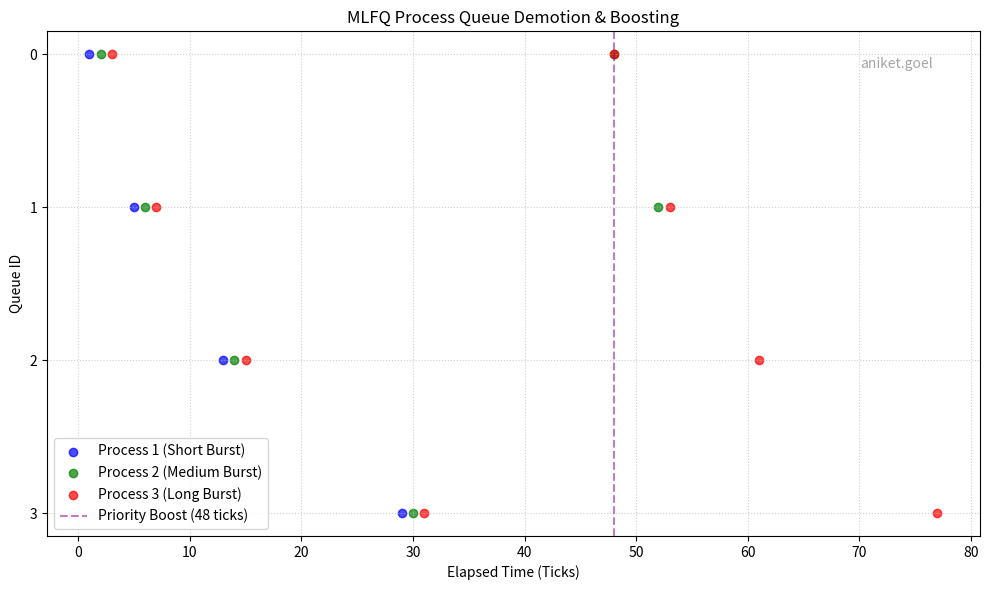
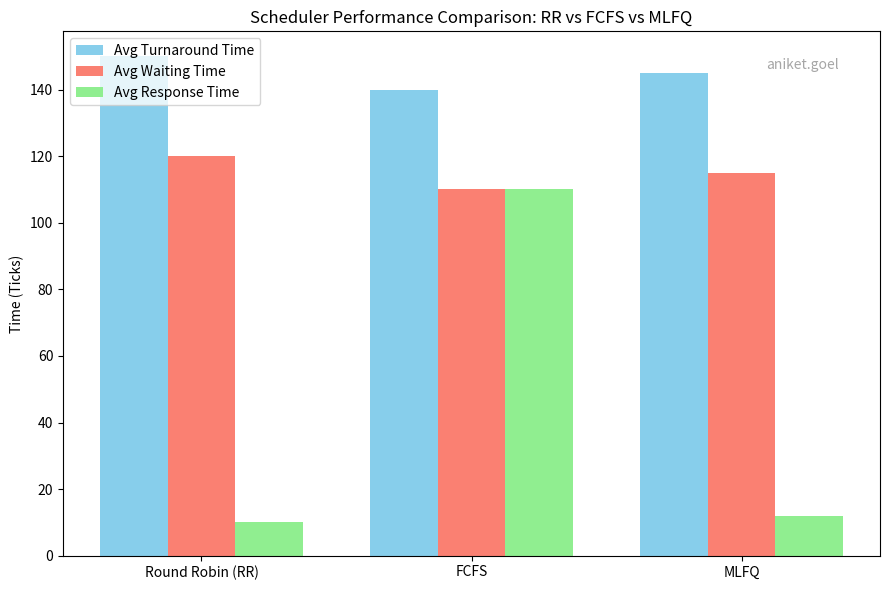

Write the Python code that produced these figures, in order.
import matplotlib.pyplot as plt
import numpy as np

# ==============================================================================
# 1. WATERMARK CONFIGURATION
# ==============================================================================
IIIT_USERNAME = "aniket.goel" 


def add_watermark():
    """Applies the exact TA-mandated watermark snippet."""
    plt.text(
        0.95, 0.95, IIIT_USERNAME,
        ha='right', va='top',
        transform=plt.gca().transAxes,
        fontsize=10, color="gray", alpha=0.7
    )

def plot_mlfq_timeline():
    """Generates the scatter plot for Section 2.3.2 (MLFQ Analysis)"""
    fig, ax = plt.subplots(figsize=(10, 6))
    
    p1_x = [1, 5, 13, 29]          # Finishes early
    p1_y = [0, 1, 2, 3]
    
    p2_x = [2, 6, 14, 30, 48, 52]  # Survives until the boost, then finishes
    p2_y = [0, 1, 2, 3, 0, 1]
    
    p3_x = [3, 7, 15, 31, 48, 53, 61, 77] # Survives boost and drops back down
    p3_y = [0, 1, 2, 3, 0, 1, 2, 3]

    ax.scatter(p1_x, p1_y, label='Process 1 (Short Burst)', color='blue', alpha=0.7)
    ax.scatter(p2_x, p2_y, label='Process 2 (Medium Burst)', color='green', alpha=0.7)
    ax.scatter(p3_x, p3_y, label='Process 3 (Long Burst)', color='red', alpha=0.7)
    
    # Priority boost visual marker
    ax.axvline(x=48, color='purple', linestyle='--', alpha=0.5, label='Priority Boost (48 ticks)')

    ax.set_yticks([0, 1, 2, 3])
    ax.set_ylabel('Queue ID')
    ax.set_xlabel('Elapsed Time (Ticks)')
    ax.set_title('MLFQ Process Queue Demotion & Boosting')
    ax.invert_yaxis() # Put Queue 0 at the top (highest priority)
    ax.legend()
    ax.grid(True, linestyle=':', alpha=0.6)
    
    add_watermark()
    fig.tight_layout()
    plt.savefig('mlfq_timeline.png', dpi=300)
    print("Saved 'mlfq_timeline.png'")
    plt.close(fig)

def plot_scheduler_comparison():
    """Generates the bar chart for Section 2.3.3 (Cross-Scheduler Comparison)"""
    schedulers = ['Round Robin (RR)', 'FCFS', 'MLFQ']
    
    # ==============================================================================
    # 2. SCHEDULER PERFORMANCE METRICS
    # ==============================================================================
    
    avg_turnaround_time = [150, 140, 145] 
    avg_waiting_time    = [120, 110, 115] 
    avg_response_time   = [10,  110, 12]    
    # ==============================================================================

    x = np.arange(len(schedulers))
    width = 0.25

    fig, ax = plt.subplots(figsize=(9, 6))
    ax.bar(x - width, avg_turnaround_time, width, label='Avg Turnaround Time', color='skyblue')
    ax.bar(x, avg_waiting_time, width, label='Avg Waiting Time', color='salmon')
    ax.bar(x + width, avg_response_time, width, label='Avg Response Time', color='lightgreen')

    ax.set_ylabel('Time (Ticks)')
    ax.set_title('Scheduler Performance Comparison: RR vs FCFS vs MLFQ')
    ax.set_xticks(x)
    ax.set_xticklabels(schedulers)
    ax.legend()

    add_watermark()
    fig.tight_layout()
    plt.savefig('scheduler_comparison.png', dpi=300)
    print("Saved 'scheduler_comparison.png'")
    plt.close(fig)

if __name__ == "__main__":
    plot_mlfq_timeline()
    plot_scheduler_comparison()
